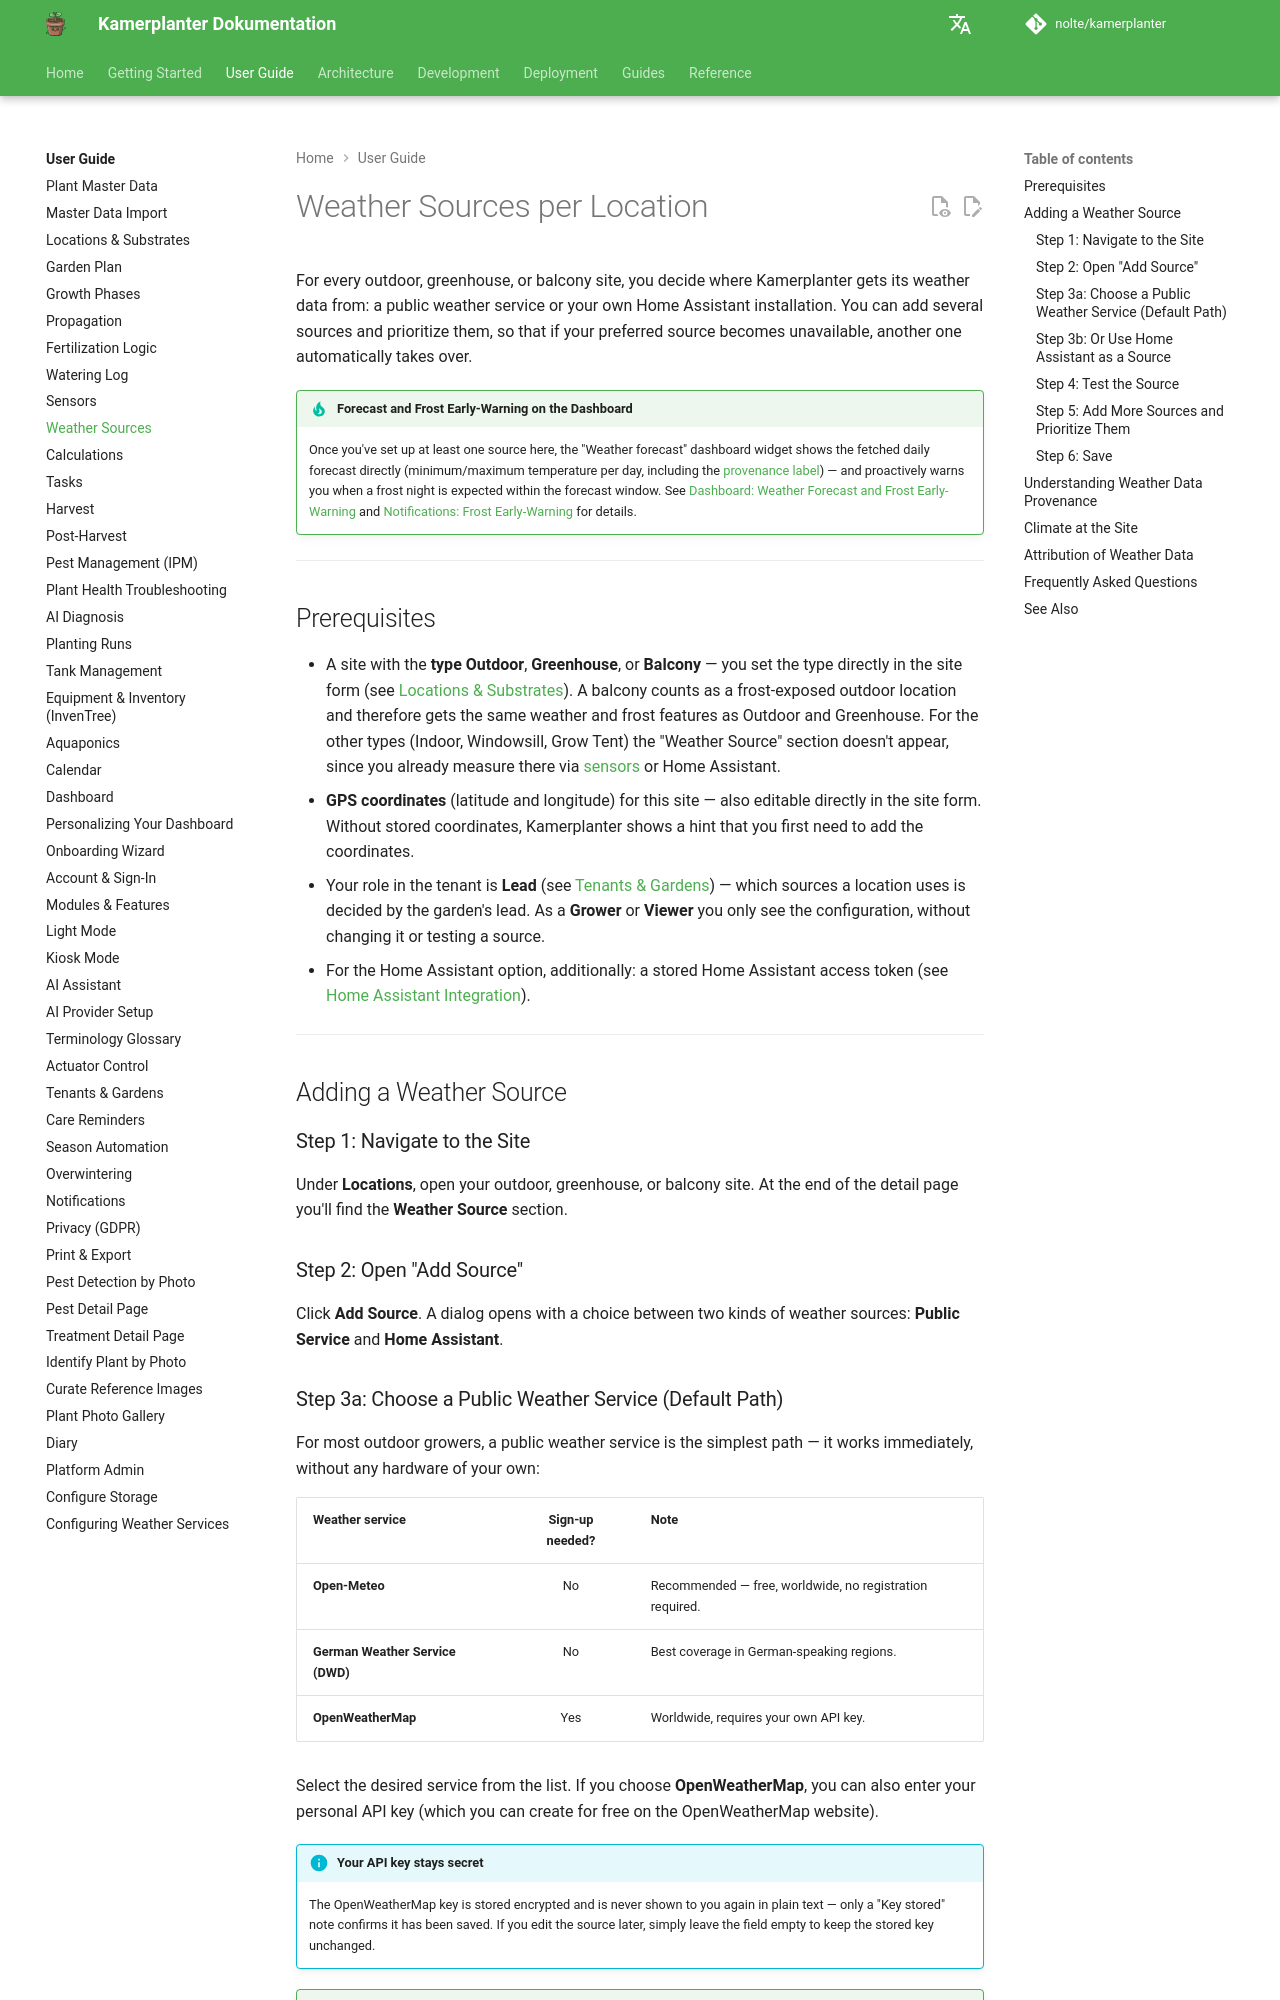

repository: nolte/kamerplanter · page: en/user-guide/weather-sources/index.html · generator: mkdocs

# Weather Sources per Location

For every outdoor, greenhouse, or balcony site, you decide where Kamerplanter gets its weather data from: a public weather service or your own Home Assistant installation. You can add several sources and prioritize them, so that if your preferred source becomes unavailable, another one automatically takes over. <!-- REQ-046 -->

!!! tip "Forecast and Frost Early-Warning on the Dashboard"
    Once you've set up at least one source here, the "Weather forecast" dashboard widget shows the fetched daily forecast directly (minimum/maximum temperature per day, including the [provenance label](#understanding-weather-data-provenance)) — and proactively warns you when a frost night is expected within the forecast window. See [Dashboard: Weather Forecast and Frost Early-Warning](dashboard.md#weather-forecast-and-frost-early-warning) and [Notifications: Frost Early-Warning](notifications.md#frost-early-warning) for details. <!-- REQ-046 -->

---

## Prerequisites

- A site with the **type** **Outdoor**, **Greenhouse**, or **Balcony** — you set the type directly in the site form (see [Locations & Substrates](locations-substrates.md#filling-in-basic-data)). A balcony counts as a frost-exposed outdoor location and therefore gets the same weather and frost features as Outdoor and Greenhouse. For the other types (Indoor, Windowsill, Grow Tent) the "Weather Source" section doesn't appear, since you already measure there via [sensors](sensors.md) or Home Assistant.
- **GPS coordinates** (latitude and longitude) for this site — also editable directly in the site form. Without stored coordinates, Kamerplanter shows a hint that you first need to add the coordinates.
- Your role in the tenant is **Lead** (see [Tenants & Gardens](tenants.md#roles-and-permissions)) — which sources a location uses is decided by the garden's lead. As a **Grower** or **Viewer** you only see the configuration, without changing it or testing a source. <!-- Issue #2181 -->
- For the Home Assistant option, additionally: a stored Home Assistant access token (see [Home Assistant Integration](../guides/home-assistant-integration.md#setting-up-tokens)).

---

## Adding a Weather Source

### Step 1: Navigate to the Site

Under **Locations**, open your outdoor, greenhouse, or balcony site. At the end of the detail page you'll find the **Weather Source** section.

### Step 2: Open "Add Source"

Click **Add Source**. A dialog opens with a choice between two kinds of weather sources: **Public Service** and **Home Assistant**.

### Step 3a: Choose a Public Weather Service (Default Path)

For most outdoor growers, a public weather service is the simplest path — it works immediately, without any hardware of your own:

| Weather service | Sign-up needed? | Note |
|------------------|:---:|--------|
| **Open-Meteo** | No | Recommended — free, worldwide, no registration required. |
| **German Weather Service (DWD)** | No | Best coverage in German-speaking regions. |
| **OpenWeatherMap** | Yes | Worldwide, requires your own API key. |

Select the desired service from the list. If you choose **OpenWeatherMap**, you can also enter your personal API key (which you can create for free on the OpenWeatherMap website).

!!! info "Your API key stays secret"
    The OpenWeatherMap key is stored encrypted and is never shown to you again in plain text — only a "Key stored" note confirms it has been saved. If you edit the source later, simply leave the field empty to keep the stored key unchanged.

!!! tip "Don't have your own key?"
    If you leave the key field empty, OpenWeatherMap still works, provided your instance operator has configured a **global fallback key** (an instance-wide setting under **Weather Services**, see [Configuring Weather Services](weather-services.md)). If neither your own nor a global key is available, the connection test reports an error.
